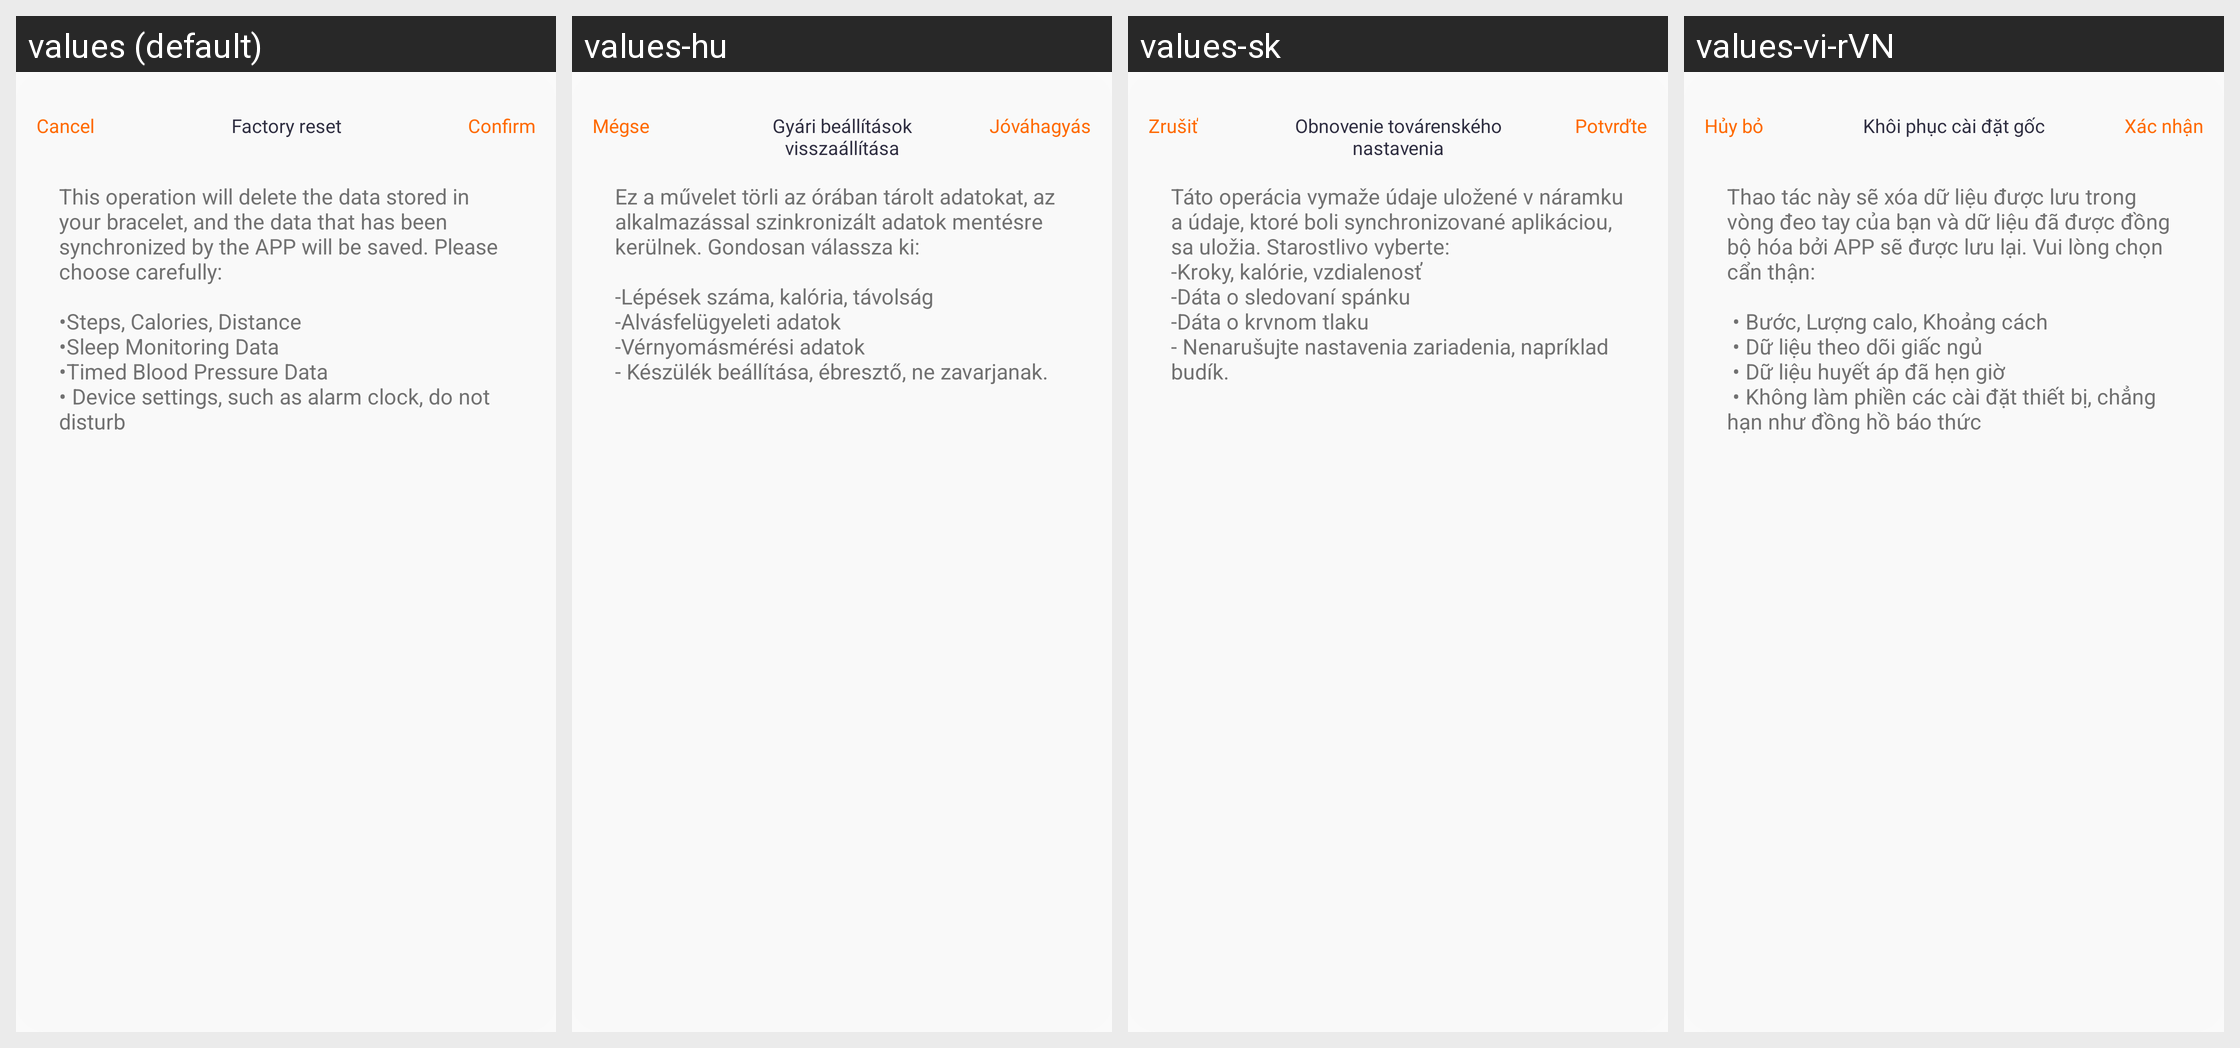

Translations of the strings shown on this Android screen, per locale in the grid:
Android screen res/layout/layout_dialog_factory.xml rendered under 4 locales, left to right: values (default), values-hu, values-sk, values-vi-rVN. Device: Nexus 5 (rendered at 1080×1920; each locale shown at half size, 540×960, under a caption strip naming it); theme Theme.QCWatch.
Other locales in the repository, not shown: values-ar, values-ar-rAE, values-as, values-cs, values-de, values-de-rDE, values-el-rGR, values-en-rUS, values-es, values-es-rES, values-fa, values-fr, values-fr-rFR, values-hi-rIN, values-in-rID, values-it-rIT, values-ja, values-ja-rJP, values-kk-rKZ, values-ko-rKR, values-ne, values-nl, values-or, values-pl-rPL, values-pt, values-pt-rPT, values-ro-rRO, values-ru-rRU, values-te, values-th-rTH, values-tr-rTR, values-uk, values-ur, values-zh, values-zh-rCN, values-zh-rHK, values-zh-rTW.
Strings drawn on this screen, with the default value and each locale's value (text and hints the layout hard-codes, and strings that could not be matched under every locale, appear in the picture but are not listed):

qc_text_47
  values: Cancel
  values-hu: Mégse
  values-sk: Zrušiť
  values-vi-rVN: Hủy bỏ

qc_text_43
  values: Factory reset
  values-hu: Gyári beállítások visszaállítása
  values-sk: Obnovenie továrenského nastavenia
  values-vi-rVN: Khôi phục cài đặt gốc

qc_text_46
  values: Confirm
  values-hu: Jóváhagyás
  values-sk: Potvrďte
  values-vi-rVN: Xác nhận

qc_text_73
  values: This operation will delete the data stored in your bracelet, and the data that has been synchronized by the APP will be saved. Please choose carefully:
      
      •Steps, Calories, Distance
      •Sleep Monitoring Data
      •Timed Blood Pressure Data
      • Device settings, such as alarm clock, do not disturb
  values-hu: Ez a művelet törli az órában tárolt adatokat, az alkalmazással szinkronizált adatok mentésre kerülnek. Gondosan válassza ki:
      
      -Lépések száma, kalória, távolság
      -Alvásfelügyeleti adatok
      -Vérnyomásmérési adatok
      - Készülék beállítása, ébresztő, ne zavarjanak.
  values-sk: Táto operácia vymaže údaje uložené v náramku a údaje, ktoré boli synchronizované aplikáciou, sa uložia. Starostlivo vyberte:
      -Kroky, kalórie, vzdialenosť
      -Dáta o sledovaní spánku
      -Dáta o krvnom tlaku
      - Nenarušujte nastavenia zariadenia, napríklad budík.
  values-vi-rVN: Thao tác này sẽ xóa dữ liệu được lưu trong vòng đeo tay của bạn và dữ liệu đã được đồng bộ hóa bởi APP sẽ được lưu lại. Vui lòng chọn cẩn thận: 
       
       • Bước, Lượng calo, Khoảng cách 
       • Dữ liệu theo dõi giấc ngủ 
       • Dữ liệu huyết áp đã hẹn giờ 
       • Không làm phiền các cài đặt thiết bị, chẳng hạn như đồng hồ báo thức
